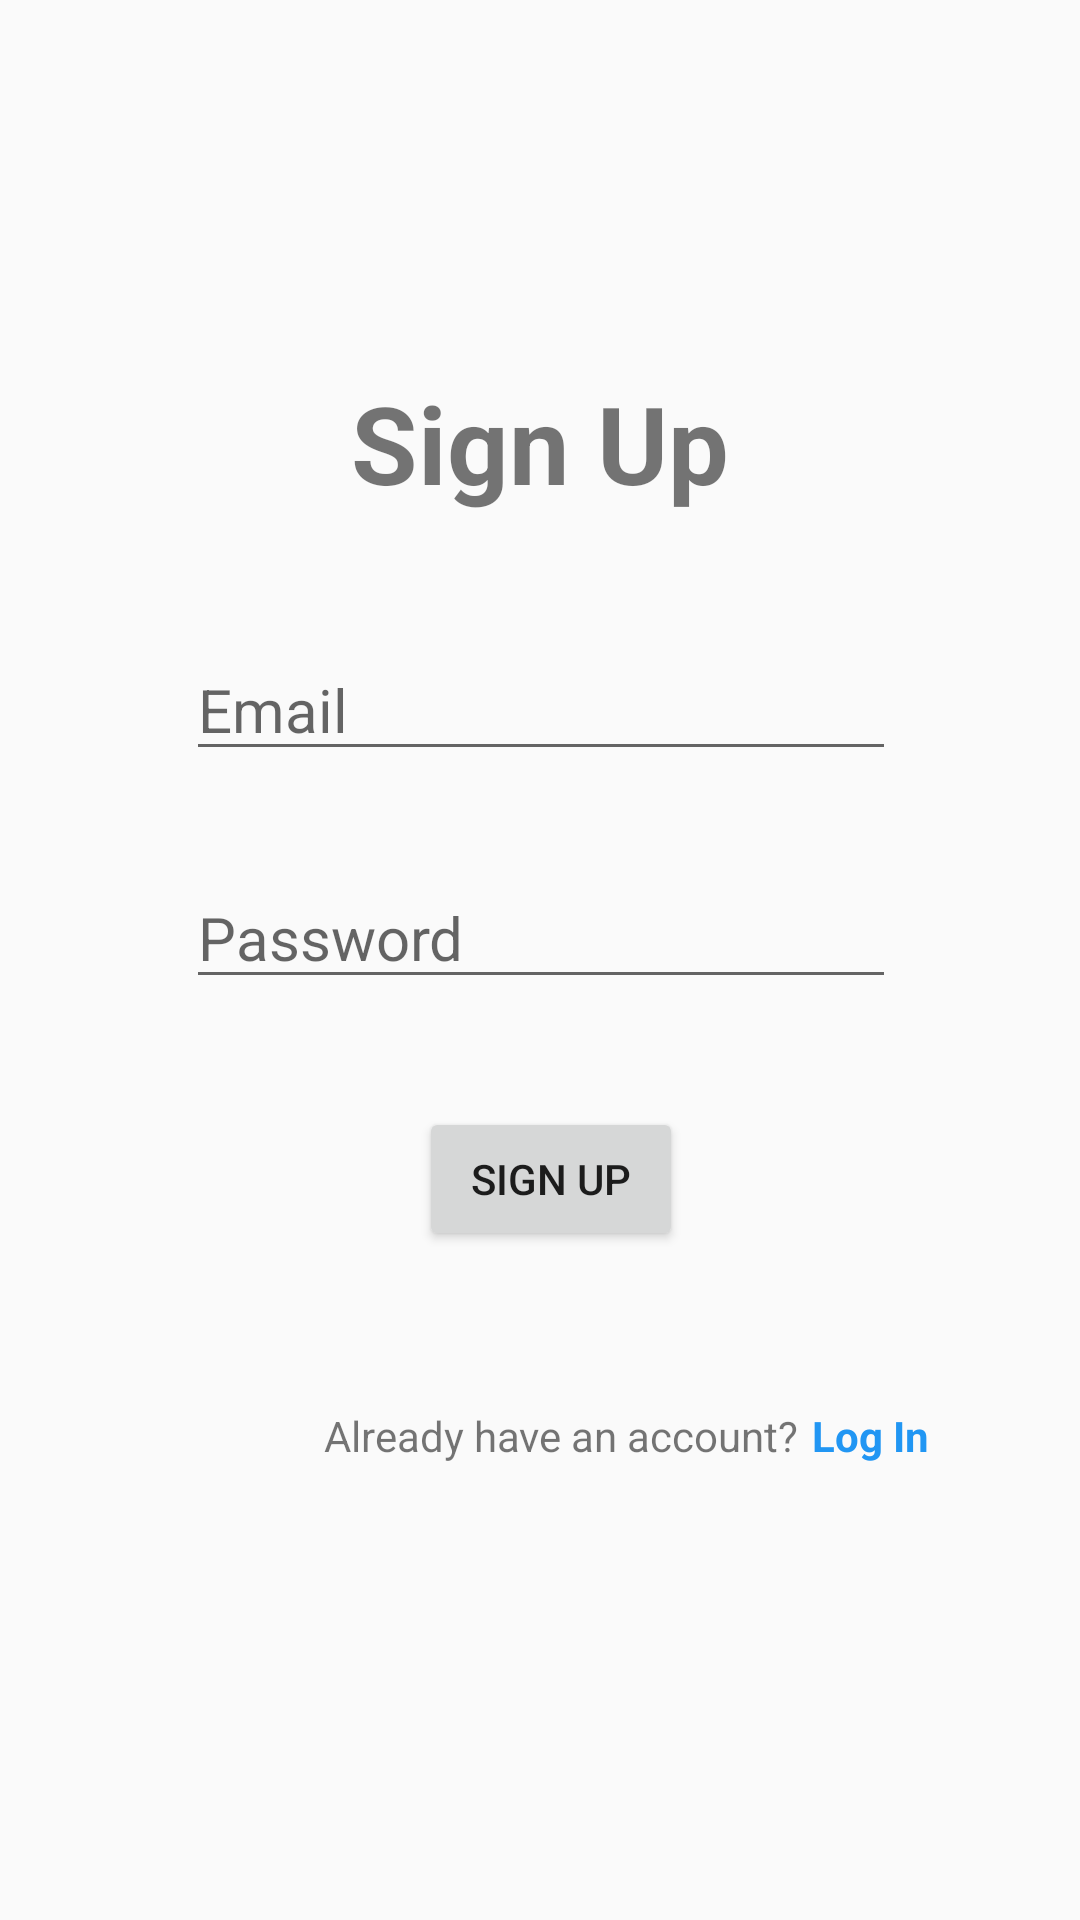

The Android layout XML behind this screen, and the referenced resources:
<!-- AndroidManifest.xml: application theme AppTheme -->
<!-- res/layout/activity_signup.xml -->
<?xml version="1.0" encoding="utf-8"?>
<androidx.constraintlayout.widget.ConstraintLayout xmlns:android="http://schemas.android.com/apk/res/android"
    xmlns:app="http://schemas.android.com/apk/res-auto"
    xmlns:tools="http://schemas.android.com/tools"
    android:layout_width="match_parent"
    android:layout_height="match_parent"
    tools:context=".SignupActivity">


    <EditText
        android:id="@+id/signup_email"
        android:layout_width="wrap_content"
        android:layout_height="wrap_content"
        android:layout_marginBottom="32dp"
        android:ems="10"
        android:hint="Email"
        android:inputType="textEmailAddress"
        android:textSize="20dp"
        app:layout_constraintBottom_toTopOf="@+id/signup_password"
        app:layout_constraintEnd_toEndOf="parent"
        app:layout_constraintHorizontal_bias="0.502"
        app:layout_constraintStart_toStartOf="parent" />

    <EditText
        android:id="@+id/signup_password"
        android:layout_width="wrap_content"
        android:layout_height="wrap_content"
        android:layout_marginBottom="36dp"
        android:ems="10"
        android:hint="Password"
        android:inputType="textPassword"
        android:textSize="20dp"
        app:layout_constraintBottom_toTopOf="@+id/btnSignUp"
        app:layout_constraintEnd_toEndOf="parent"
        app:layout_constraintHorizontal_bias="0.502"
        app:layout_constraintStart_toStartOf="parent" />

    <TextView
        android:id="@+id/textView"
        android:layout_width="wrap_content"
        android:layout_height="wrap_content"
        android:layout_marginStart="108dp"
        android:layout_marginBottom="152dp"
        android:text="Already have an account?"
        app:layout_constraintBottom_toBottomOf="parent"
        app:layout_constraintStart_toStartOf="parent" />

    <Button
        android:id="@+id/btnSignUp"
        android:layout_width="wrap_content"
        android:layout_height="wrap_content"
        android:layout_marginBottom="52dp"
        android:text="Sign Up"
        android:textSize="14sp"
        app:layout_constraintBottom_toTopOf="@+id/textView"
        app:layout_constraintEnd_toEndOf="parent"
        app:layout_constraintHorizontal_bias="0.513"
        app:layout_constraintStart_toStartOf="parent" />

    <TextView
        android:id="@+id/tvLogin"
        android:layout_width="wrap_content"
        android:layout_height="wrap_content"
        android:layout_marginBottom="152dp"
        android:text="Log In"
        android:textColor="#2196F3"
        android:textSize="14sp"
        android:textStyle="bold"
        app:layout_constraintBottom_toBottomOf="parent"
        app:layout_constraintEnd_toEndOf="parent"
        app:layout_constraintHorizontal_bias="0.078"
        app:layout_constraintRight_toRightOf="parent"
        app:layout_constraintStart_toEndOf="@+id/textView" />

    <TextView
        android:id="@+id/signup_title"
        android:layout_width="wrap_content"
        android:layout_height="wrap_content"
        android:layout_marginBottom="30dp"
        android:text="Sign Up"
        android:textSize="36sp"
        android:textStyle="bold"
        app:layout_constraintBottom_toTopOf="@+id/signup_email"
        app:layout_constraintEnd_toEndOf="parent"
        app:layout_constraintStart_toStartOf="parent"
        app:layout_constraintTop_toTopOf="parent"
        app:layout_constraintVertical_bias="0.917" />

    
    <com.github.ybq.android.spinkit.SpinKitView
        android:id="@+id/progress"
        style="@style/SpinKitView.Large.Circle"
        android:layout_width="wrap_content"
        android:layout_height="wrap_content"
        android:layout_gravity="center"
        android:layout_marginEnd="168dp"
        android:visibility="invisible"
        app:SpinKit_Color="@color/colorAccent"
        app:layout_constraintBottom_toBottomOf="parent"
        app:layout_constraintEnd_toEndOf="parent"
        app:layout_constraintHorizontal_bias="0.994"
        app:layout_constraintStart_toStartOf="parent"
        app:layout_constraintTop_toTopOf="parent" />

</androidx.constraintlayout.widget.ConstraintLayout>
<!-- resources referenced by this layout -->
<resources>
  <style name="AppTheme" parent="Theme.AppCompat.Light.DarkActionBar">
          
          <item name="colorPrimary">@color/colorPrimary</item>
          <item name="colorPrimaryDark">@color/colorPrimaryDark</item>
          <item name="colorAccent">@color/colorAccent</item>
          
          <item name="windowNoTitle">true</item>
      </style>
  <!-- not gathered from this repository: default colours our renderer supplied (Android Studio template values) -->
  <color name="colorPrimary">#FF6200EE</color>
  <color name="colorPrimaryDark">#FF3700B3</color>
  <color name="colorAccent">#FF03DAC5</color>
</resources>
